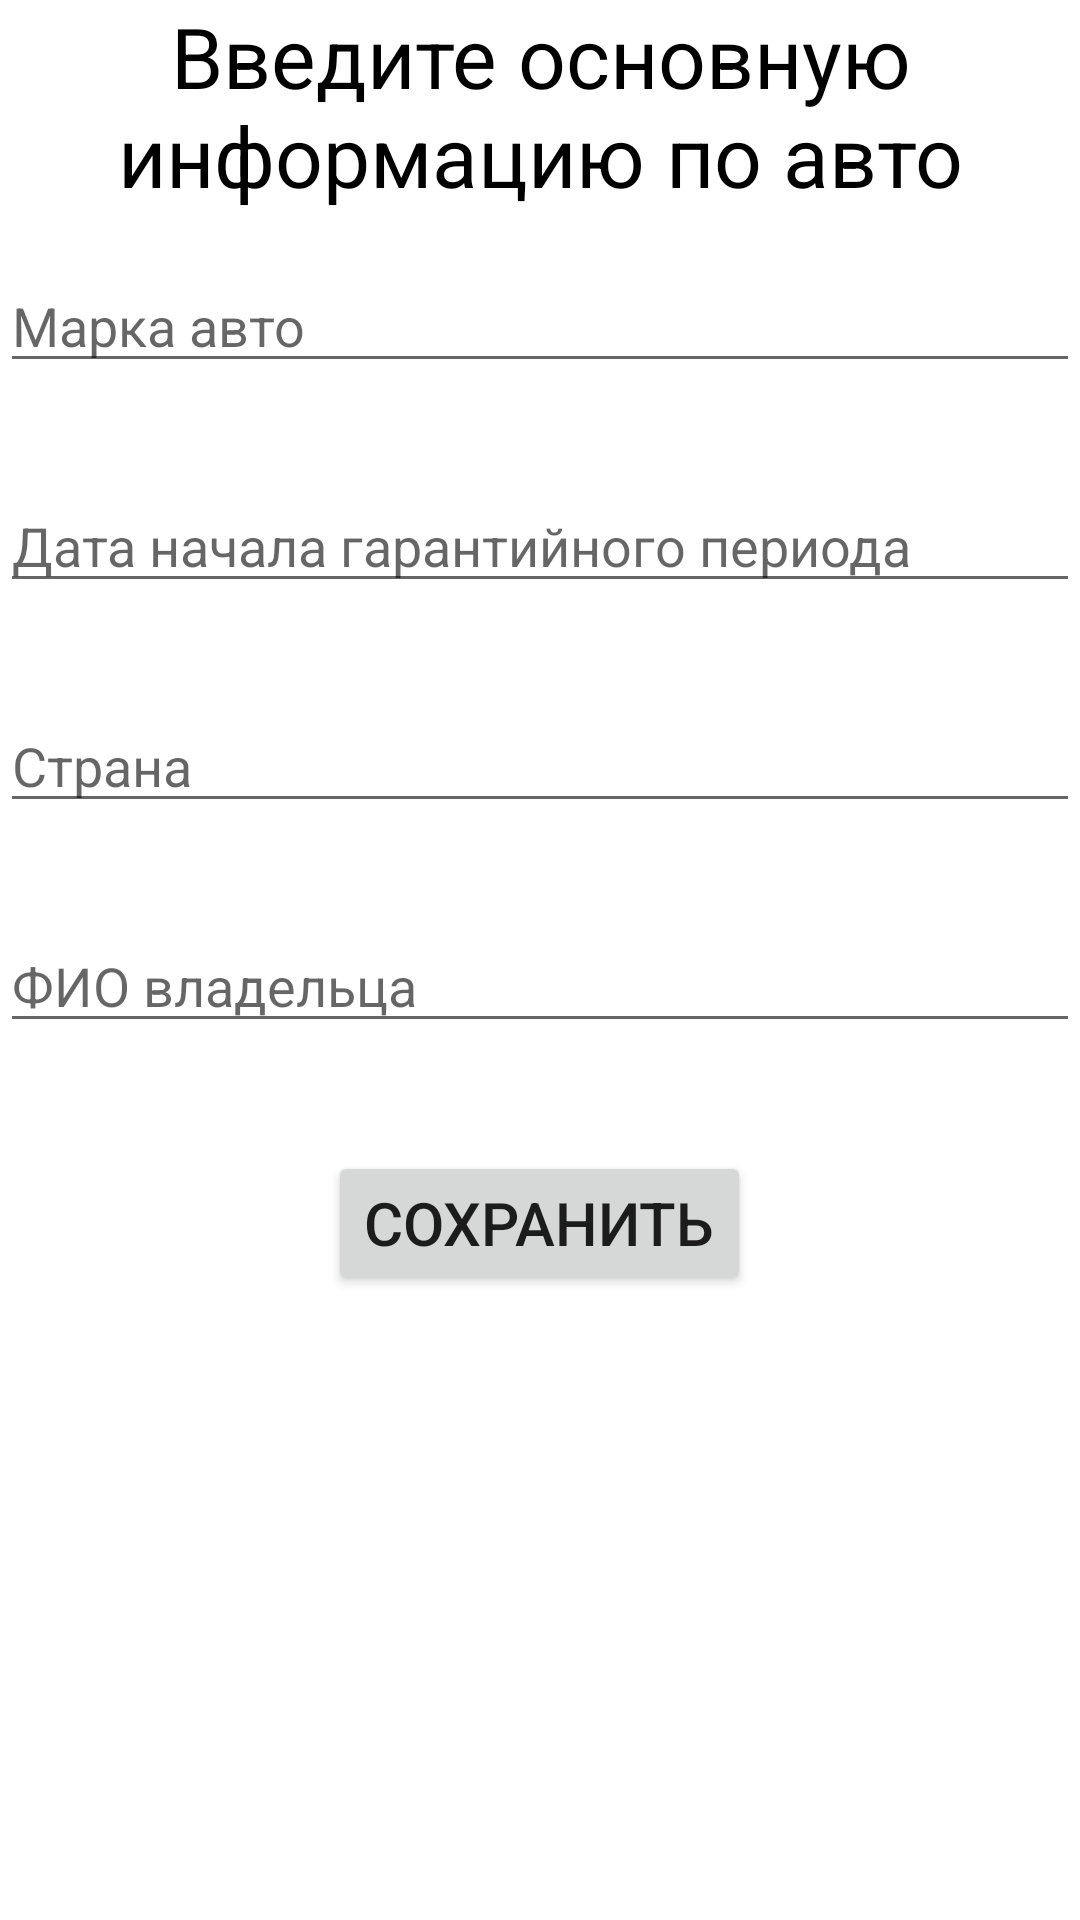

This screen was rendered from an Android layout file. Write that file and the resources it references.
<!-- AndroidManifest.xml: application theme Theme.AutoBookApp -->
<!-- res/layout/add_car_info_activity.xml -->
<?xml version="1.0" encoding="utf-8"?>
<LinearLayout xmlns:android="http://schemas.android.com/apk/res/android"
    android:id="@+id/root"
    android:layout_width="match_parent"
    android:layout_height="match_parent"
    android:orientation="vertical">

    <TextView
        android:id="@+id/title"
        android:layout_width="wrap_content"
        android:layout_height="wrap_content"
        android:layout_gravity="center"
        android:layout_marginHorizontal="16dp"
        android:text="@string/car_info_activity_title"
        android:textAlignment="center"
        android:textColor="@color/black"
        android:textSize="28sp" />

    <EditText
        android:id="@+id/mark_edt"
        android:layout_width="match_parent"
        android:layout_height="wrap_content"
        android:layout_marginVertical="16dp"
        android:hint="@string/car_name_edt"
        android:inputType="text" />

    <EditText
        android:id="@+id/date_edt"
        android:layout_width="match_parent"
        android:layout_height="wrap_content"
        android:layout_marginVertical="16dp"
        android:hint="@string/guarantee_period_text"
        android:inputType="date" />

    <EditText
        android:id="@+id/country_edt"
        android:layout_width="match_parent"
        android:layout_height="wrap_content"
        android:layout_marginVertical="16dp"
        android:hint="@string/country_text"
        android:inputType="date" />

    <EditText
        android:id="@+id/owner_name_edt"
        android:layout_width="match_parent"
        android:layout_height="wrap_content"
        android:layout_marginVertical="16dp"
        android:hint="@string/owner_name_text" />

    <Button
        android:id="@+id/save_btn"
        android:layout_width="wrap_content"
        android:layout_height="wrap_content"
        android:layout_gravity="center"
        android:layout_marginVertical="20dp"
        android:text="@string/save_btn_text"
        android:textSize="20sp" />
</LinearLayout>
<!-- resources referenced by this layout -->
<resources>
  <string name="car_info_activity_title">Введите основную информацию по авто</string>
  <string name="car_name_edt">Марка авто</string>
  <string name="country_text">Страна</string>
  <string name="guarantee_period_text">Дата начала гарантийного периода</string>
  <string name="owner_name_text">ФИО владельца</string>
  <string name="save_btn_text">Сохранить</string>
  <style name="Theme.AutoBookApp" parent="Theme.MaterialComponents.DayNight.DarkActionBar">
          
          <item name="colorPrimary">@color/purple_500</item>
          <item name="colorPrimaryVariant">@color/purple_700</item>
          <item name="colorOnPrimary">@color/white</item>
          
          <item name="colorSecondary">@color/teal_200</item>
          <item name="colorSecondaryVariant">@color/teal_700</item>
          <item name="colorOnSecondary">@color/black</item>
          
          <item name="android:statusBarColor" tools:targetApi="l">?attr/colorPrimaryVariant</item>
          
      </style>
  <!-- not gathered from this repository: default colours our renderer supplied (Android Studio template values) -->
  <color name="purple_500">#FF6200EE</color>
  <color name="purple_700">#FF3700B3</color>
  <color name="teal_200">#FF03DAC5</color>
  <color name="teal_700">#FF018786</color>
  <color name="black">#FF000000</color>
  <color name="white">#FFFFFFFF</color>
</resources>
